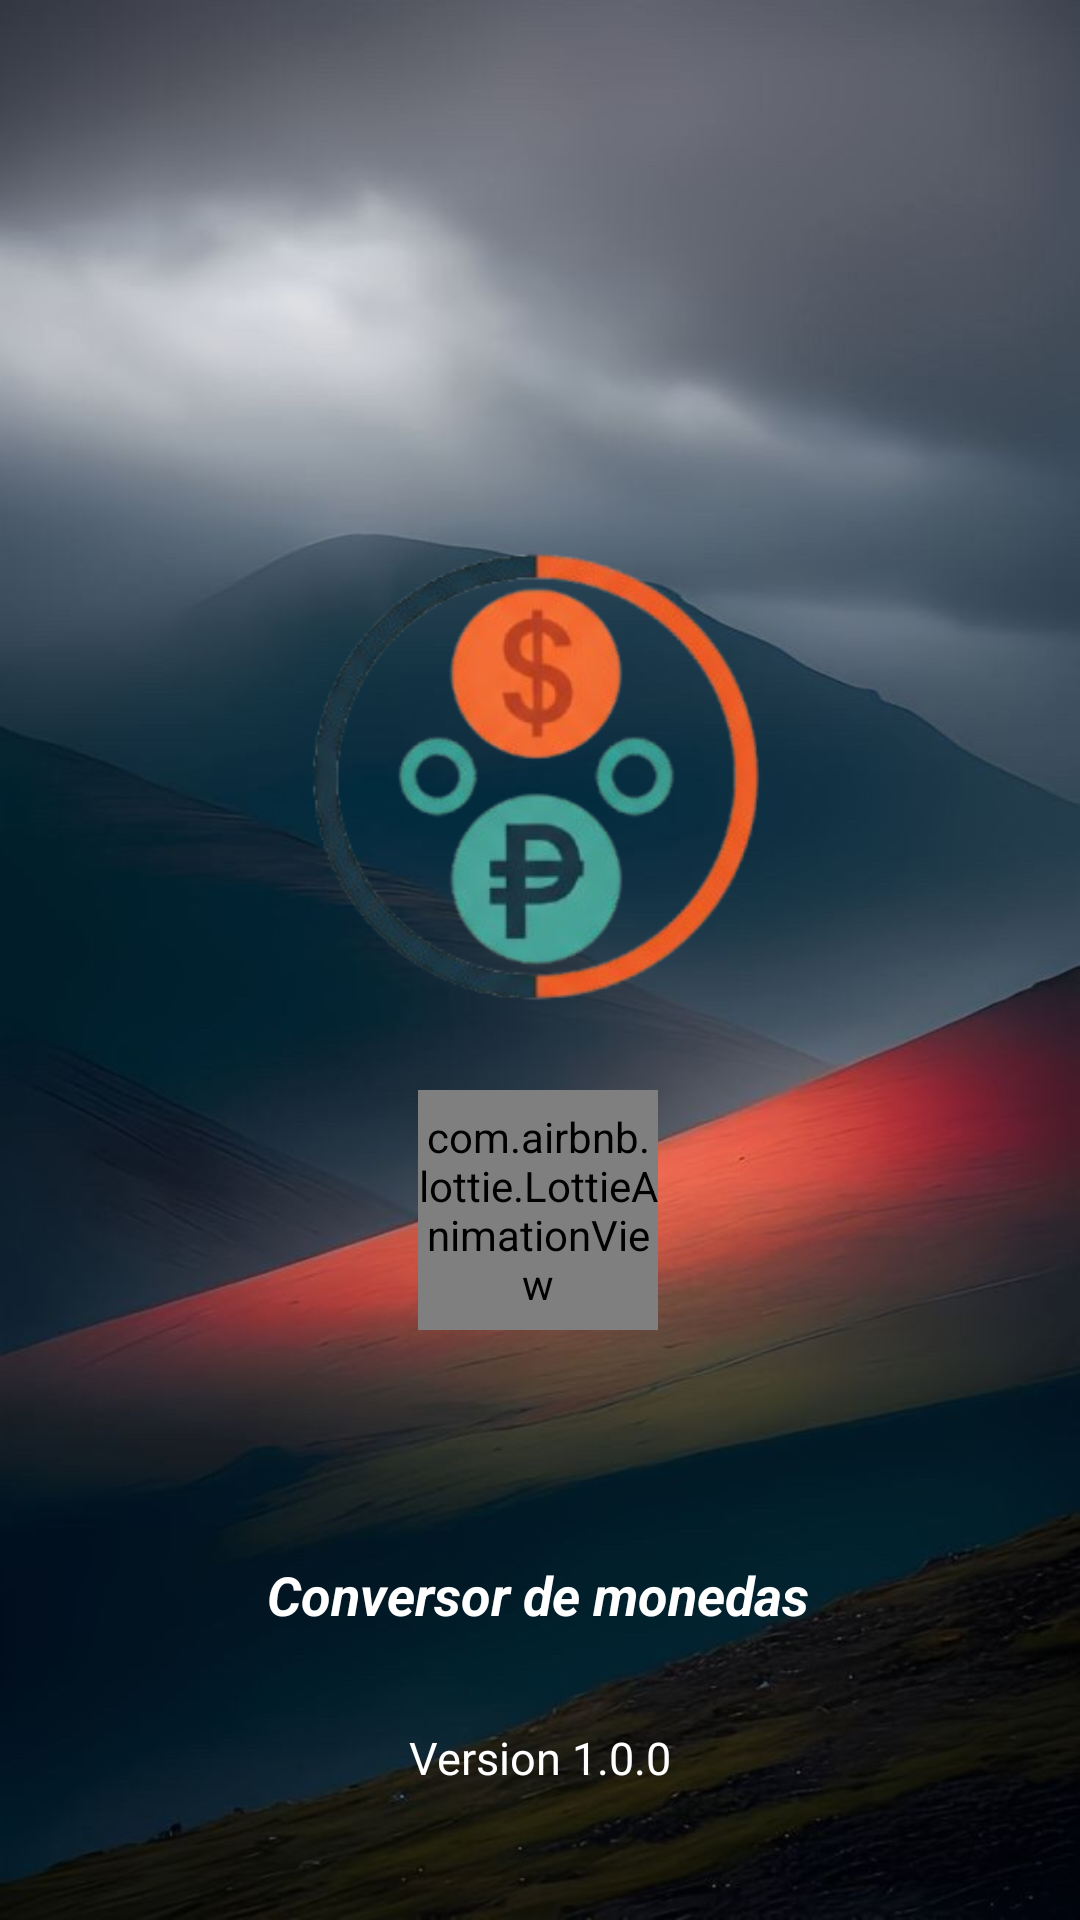

This screen was rendered from an Android layout file. Write that file and the resources it references.
<!-- AndroidManifest.xml: application theme Theme.ConversorDeMonedas -->
<!-- res/layout/activity_pre_carga.xml -->
<?xml version="1.0" encoding="utf-8"?>
<androidx.constraintlayout.widget.ConstraintLayout xmlns:android="http://schemas.android.com/apk/res/android"
    xmlns:app="http://schemas.android.com/apk/res-auto"
    xmlns:tools="http://schemas.android.com/tools"
    android:id="@+id/main"
    android:layout_width="match_parent"
    android:layout_height="match_parent"
    android:background="@drawable/back_pre2"
    tools:context=".PreCargaActivity">

    <ImageView
        android:id="@+id/imageView2"
        android:layout_width="350dp"
        android:layout_height="350dp"
        android:layout_marginTop="84dp"
        app:layout_constraintEnd_toEndOf="parent"
        app:layout_constraintHorizontal_bias="0.491"
        app:layout_constraintStart_toStartOf="parent"
        app:layout_constraintTop_toTopOf="parent"
        app:srcCompat="@drawable/logo" />


    <com.airbnb.lottie.LottieAnimationView
        android:layout_width="80dp"
        android:layout_height="80dp"
        android:layout_marginBottom="76dp"
        app:layout_constraintBottom_toTopOf="@+id/textView"
        app:layout_constraintEnd_toEndOf="parent"
        app:layout_constraintHorizontal_bias="0.498"
        app:layout_constraintStart_toStartOf="parent"
        app:lottie_autoPlay="true"
        app:lottie_fileName="loading.json"
        app:lottie_imageAssetsFolder="assets"
        app:lottie_loop="true">

    </com.airbnb.lottie.LottieAnimationView>

    <TextView
        android:id="@+id/textView"
        android:layout_width="wrap_content"
        android:layout_height="wrap_content"
        android:layout_marginBottom="32dp"
        android:text="@string/app_name"
        android:textColor="@color/white"
        android:textSize="18sp"
        android:textStyle="bold|italic"
        app:layout_constraintBottom_toTopOf="@+id/textView2"
        app:layout_constraintEnd_toEndOf="parent"
        app:layout_constraintHorizontal_bias="0.497"
        app:layout_constraintStart_toStartOf="parent"
        tools:ignore="MissingConstraints" />

    <TextView
        android:id="@+id/textView2"
        android:layout_width="wrap_content"
        android:layout_height="wrap_content"
        android:layout_marginBottom="44dp"
        android:text="@string/version"
        android:textColor="@color/white"
        android:textSize="15sp"
        app:layout_constraintBottom_toBottomOf="parent"
        app:layout_constraintEnd_toEndOf="parent"
        app:layout_constraintStart_toStartOf="parent" />


</androidx.constraintlayout.widget.ConstraintLayout>
<!-- resources referenced by this layout -->
<resources>
  <color name="white">#FFFFFFFF</color>
  <!-- drawable back_pre2: jpeg bitmap (drawable, 46187 bytes) -->
  <!-- drawable logo: png bitmap (drawable, 66461 bytes) -->
  <string name="app_name">Conversor de monedas</string>
  <string name="version">Version 1.0.0</string>
  <style name="Theme.ConversorDeMonedas" parent="Base.Theme.ConversorDeMonedas" />
  <style name="Base.Theme.ConversorDeMonedas" parent="Theme.Material3.DayNight.NoActionBar">
          <item name="colorPrimary">@color/colorPrimary</item>
          <item name="colorPrimaryVariant">@color/colorPrimaryDark</item>
  
          <item name="colorOnPrimary">@color/white</item>
          <item name="colorOnSecondary">@color/black</item>
  
      </style>
  <color name="colorPrimary">#FF5722</color>
  <color name="colorPrimaryDark">#E64A19</color>
  <color name="black">#FF000000</color>
</resources>
